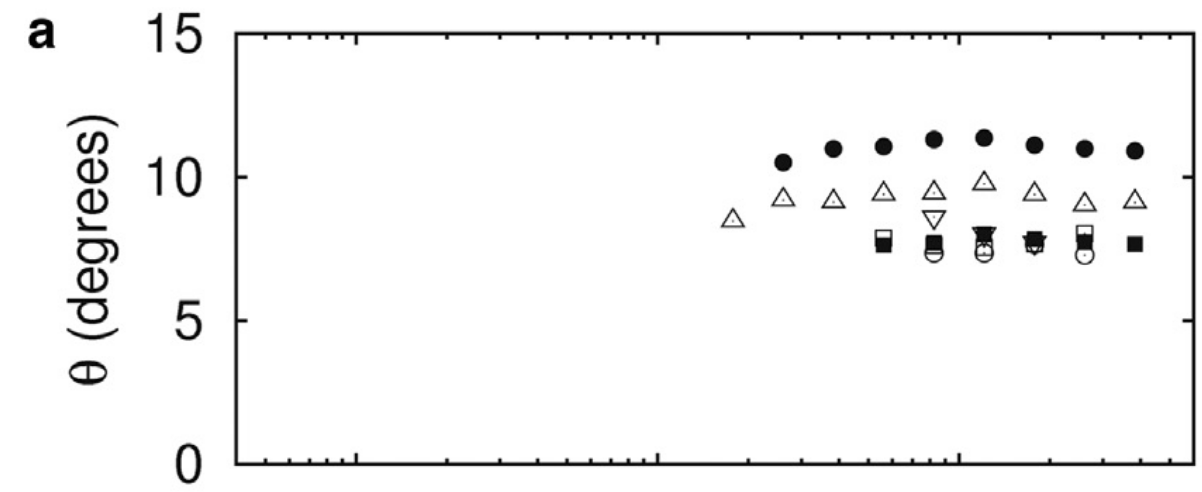

The data file committed next to this chart (first rows):
shear_rate, angle1, angle2, angle3, angle4, angle5, angle6, angle7
17.99, , , , , , , 8.459
26.25, , , , 10.53, , , 9.197
38.68, , , , 10.97, , , 9.148
56.25, , 7.869, , 11.07, 7.672, , 9.393
82.82, 7.279, 7.623, 8.607, 11.31, 7.721, , 9.492
122, 7.377, 7.525, 8.016, 11.36, 8.016, , 9.787
179.8, 7.623, 7.721, 7.721, 11.12, 7.82, , 9.393
261.9, 7.279, 8.066, , 11.02, 7.771, , 9.049
386.8, , , , 10.92, 7.672, , 9.098
